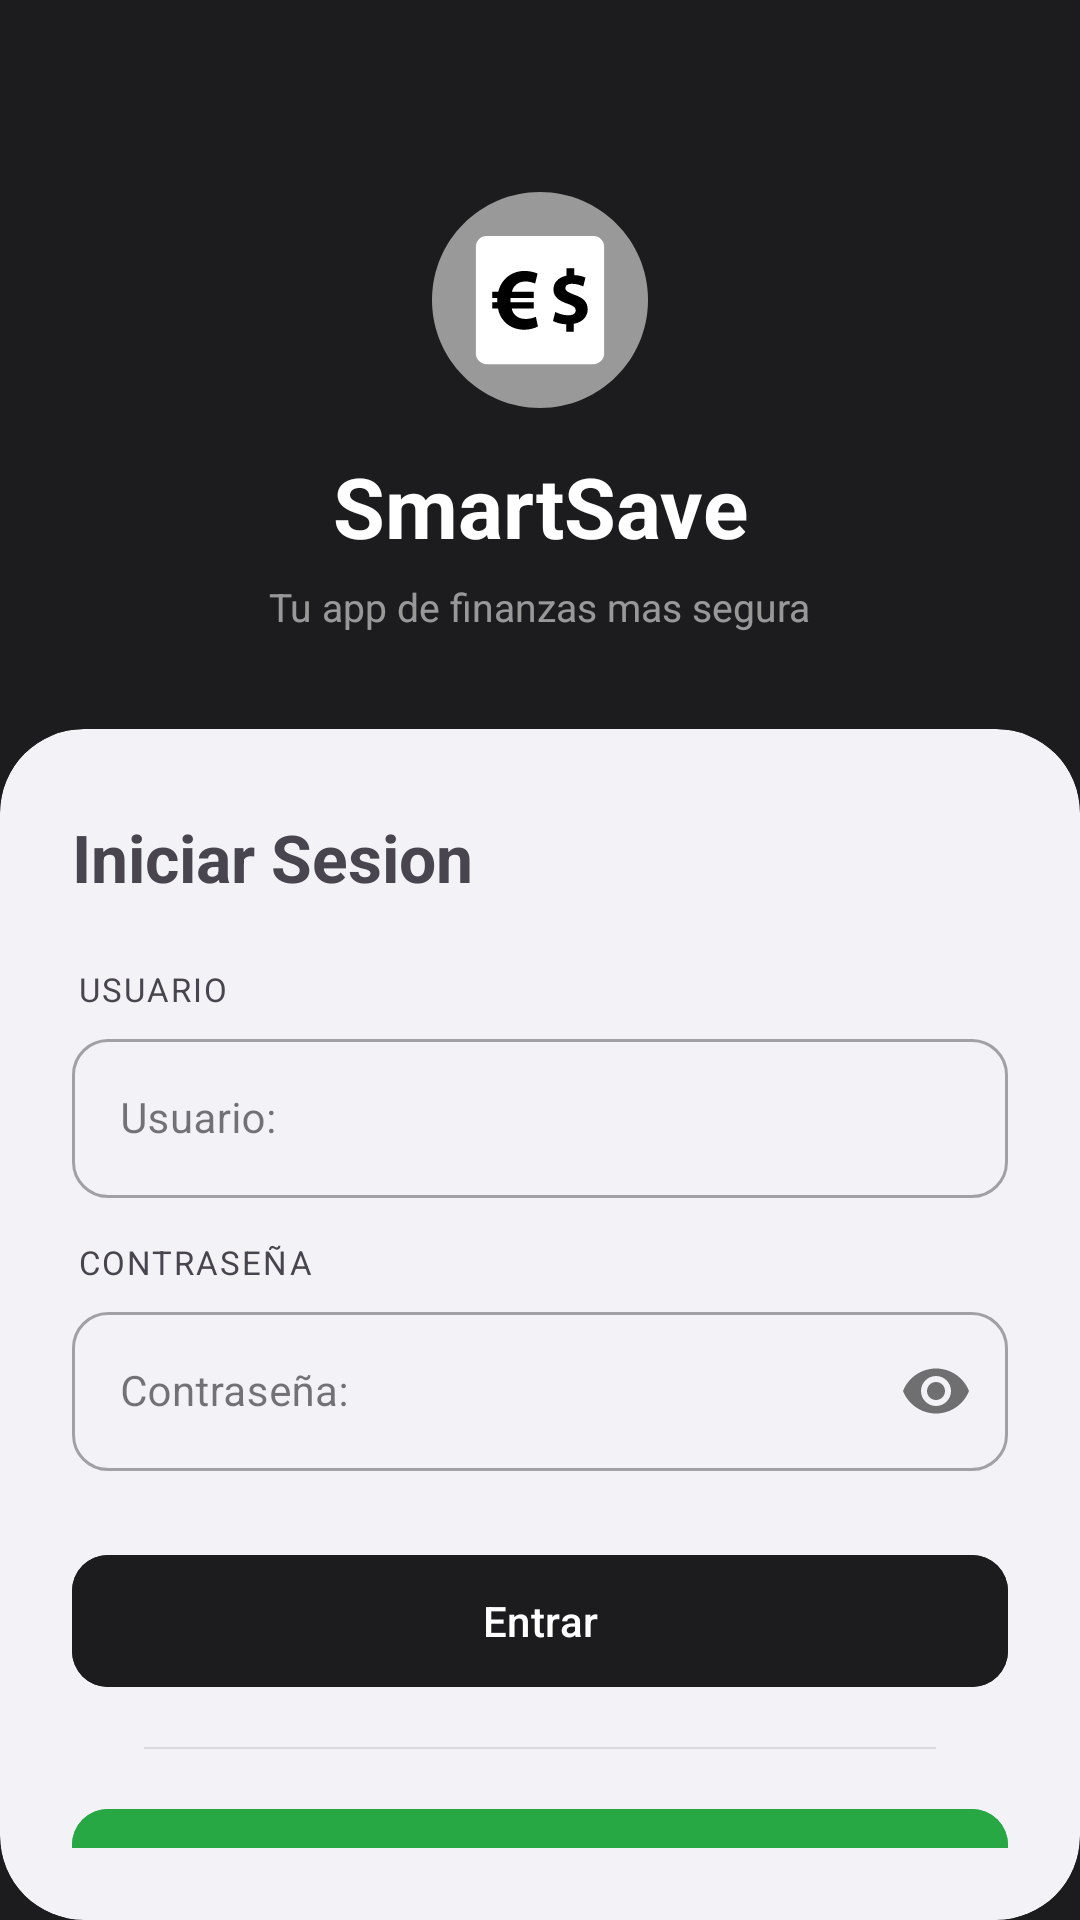

Write the Android layout XML for this screen, with the resource values it uses.
<!-- AndroidManifest.xml: application theme Theme.SmartSave -->
<!-- res/layout/activity_login.xml -->
<?xml version="1.0" encoding="utf-8"?>
<androidx.constraintlayout.widget.ConstraintLayout
    xmlns:android="http://schemas.android.com/apk/res/android"
    xmlns:app="http://schemas.android.com/apk/res-auto"
    xmlns:tools="http://schemas.android.com/tools"
    android:id="@+id/main"
    android:layout_width="match_parent"
    android:layout_height="match_parent"
    android:background="@color/bg_dark"
    tools:context=".LoginActivity">

    
    <ImageView
        android:id="@+id/icono"
        android:layout_width="72dp"
        android:layout_height="72dp"
        android:src="@drawable/icono_iv"
        android:layout_marginTop="64dp"
        app:layout_constraintStart_toStartOf="parent"
        app:layout_constraintEnd_toEndOf="parent"
        app:layout_constraintTop_toTopOf="parent" />

    <TextView
        android:id="@+id/titulo"
        android:layout_width="wrap_content"
        android:layout_height="wrap_content"
        android:text="@string/titulo_login"
        android:textSize="28sp"
        android:textStyle="bold"
        android:textColor="@color/white"
        android:layout_marginTop="14dp"
        app:layout_constraintStart_toStartOf="parent"
        app:layout_constraintEnd_toEndOf="parent"
        app:layout_constraintTop_toBottomOf="@id/icono" />

    <TextView
        android:id="@+id/subtitulo"
        android:layout_width="wrap_content"
        android:layout_height="wrap_content"
        android:text="@string/subtitulo_login"
        android:textSize="13sp"
        android:textColor="@color/white"
        android:alpha="0.55"
        android:layout_marginTop="6dp"
        app:layout_constraintStart_toStartOf="parent"
        app:layout_constraintEnd_toEndOf="parent"
        app:layout_constraintTop_toBottomOf="@id/titulo" />

    
    <androidx.cardview.widget.CardView
        android:layout_width="match_parent"
        android:layout_height="0dp"
        app:cardCornerRadius="28dp"
        app:cardElevation="0dp"
        app:cardBackgroundColor="@color/surface_card"
        app:layout_constraintTop_toBottomOf="@id/subtitulo"
        app:layout_constraintBottom_toBottomOf="parent"
        app:layout_constraintStart_toStartOf="parent"
        android:layout_marginTop="32dp">

        <LinearLayout
            android:layout_width="match_parent"
            android:layout_height="wrap_content"
            android:orientation="vertical"
            android:paddingStart="24dp"
            android:paddingEnd="24dp"
            android:paddingTop="28dp"
            android:paddingBottom="24dp">

            
            <TextView
                android:id="@+id/tituloCard"
                android:layout_width="wrap_content"
                android:layout_height="wrap_content"
                android:text="@string/tituloCard"
                android:textSize="22sp"
                android:textStyle="bold"
                android:layout_marginBottom="6dp" />

            
            <TextView
                android:layout_width="wrap_content"
                android:layout_height="wrap_content"
                android:text="USUARIO"
                android:textSize="11sp"
                android:letterSpacing="0.06"
                android:layout_marginStart="2dp"
                android:layout_marginTop="16dp"
                android:layout_marginBottom="4dp" />

            <com.google.android.material.textfield.TextInputLayout
                android:id="@+id/tilusuario"
                style="@style/Widget.MaterialComponents.TextInputLayout.OutlinedBox"
                android:layout_width="match_parent"
                android:layout_height="wrap_content"
                app:boxCornerRadiusTopStart="12dp"
                app:boxCornerRadiusTopEnd="12dp"
                app:boxCornerRadiusBottomStart="12dp"
                app:boxCornerRadiusBottomEnd="12dp">

                <com.google.android.material.textfield.TextInputEditText
                    android:id="@+id/usuario"
                    android:layout_width="match_parent"
                    android:layout_height="wrap_content"
                    android:hint="@string/usuario"
                    android:textSize="14sp"
                    android:textColor="@color/black"/>

            </com.google.android.material.textfield.TextInputLayout>

            
            <TextView
                android:layout_width="wrap_content"
                android:layout_height="wrap_content"
                android:text="@string/contrase_a"
                android:textSize="11sp"
                android:letterSpacing="0.06"
                android:layout_marginStart="2dp"
                android:layout_marginTop="14dp"
                android:layout_marginBottom="4dp" />

            <com.google.android.material.textfield.TextInputLayout
                android:id="@+id/tilcontraseña"
                style="@style/Widget.MaterialComponents.TextInputLayout.OutlinedBox"
                android:layout_width="match_parent"
                android:layout_height="wrap_content"
                app:passwordToggleEnabled="true"
                app:passwordToggleDrawable="@drawable/pass_visible"
                app:boxCornerRadiusTopStart="12dp"
                app:boxCornerRadiusTopEnd="12dp"
                app:boxCornerRadiusBottomStart="12dp"
                app:boxCornerRadiusBottomEnd="12dp">

                <com.google.android.material.textfield.TextInputEditText
                    android:id="@+id/password"
                    android:layout_width="match_parent"
                    android:layout_height="wrap_content"
                    android:hint="@string/contraseña"
                    android:inputType="textPassword"
                    android:textSize="14sp"
                    android:textColor="@color/black"/>

            </com.google.android.material.textfield.TextInputLayout>

            
            <com.google.android.material.button.MaterialButton
                android:id="@+id/button"
                android:layout_width="match_parent"
                android:layout_height="52dp"
                android:text="@string/text_botom"
                android:backgroundTint="@color/bg_dark"
                android:textSize="14sp"
                android:textColor="@color/white"
                android:layout_marginTop="24dp"
                app:cornerRadius="12dp" />

            
            <View
                android:layout_width="match_parent"
                android:layout_height="0.5dp"
                android:layout_marginTop="16dp"
                android:layout_marginBottom="16dp"
                android:layout_marginStart="24dp"
                android:layout_marginEnd="24dp"
                android:background="@color/divider" />

            
            <com.google.android.material.button.MaterialButton
                android:id="@+id/registro"
                android:layout_width="match_parent"
                android:layout_height="52dp"
                android:text="@string/text_registro"
                android:backgroundTint="@color/success"
                android:textSize="14sp"
                android:textColor="@color/white"
                app:cornerRadius="12dp" />

        </LinearLayout>

    </androidx.cardview.widget.CardView>

</androidx.constraintlayout.widget.ConstraintLayout>
<!-- resources referenced by this layout -->
<resources>
  <color name="bg_dark">#1C1C1E</color>
  <color name="black">#FF000000</color>
  <color name="divider">#1A000000</color>
  <color name="success">#28A745</color>
  <color name="surface_card">#F2F2F7</color>
  <color name="white">#FFFFFFFF</color>
  <!-- drawable icono_iv (drawable) -->
  <vector xmlns:android="http://schemas.android.com/apk/res/android"
      android:width="800dp"
      android:height="800dp"
      android:viewportWidth="512"
      android:viewportHeight="512">
    <path
        android:pathData="M256,0C114.62,0 0,114.62 0,256s114.62,256 256,256s256,-114.62 256,-256S397.38,0 256,0z"
        android:fillColor="#999999"/>
    <path
        android:pathData="M382.66,408H129.34C115.4,408 104,396.6 104,382.66V129.34C104,115.4 115.4,104 129.34,104h253.33C396.6,104 408,115.4 408,129.34v253.33C408,396.6 396.6,408 382.66,408z"
        android:fillColor="#FFFFFF"/>
    <path
        android:fillColor="#FF000000"
        android:pathData="M318.11,331.17v-17.5c-12.35,-0.55 -24.33,-3.87 -31.34,-7.93l5.54,-21.57c7.74,4.23 18.61,8.1 30.6,8.1c10.5,0 17.7,-4.06 17.7,-11.42c0,-7.01 -5.9,-11.44 -19.54,-16.05c-19.72,-6.63 -33.18,-15.85 -33.18,-33.73c0,-16.22 11.44,-28.94 31.16,-32.81v-17.5h18.06v16.22c12.35,0.55 20.66,3.12 26.73,6.08l-5.34,20.83c-4.78,-2.02 -13.27,-6.27 -26.55,-6.27c-11.98,0 -15.85,5.16 -15.85,10.33c0,6.08 6.46,9.95 22.12,15.85c21.93,7.74 30.78,17.87 30.78,34.47c0,16.41 -11.62,30.41 -32.81,34.1v18.78H318.11z"/>
    <path
        android:fillColor="#FF000000"
        android:pathData="M251.09,318.66c-7.06,3.94 -19.09,7.88 -32.36,7.88c-20.34,0 -38.99,-8.3 -50.62,-23.65c-5.61,-7.06 -9.75,-15.97 -11.62,-26.97h-13.49v-14.74h11.41c0,-1.03 0,-2.28 0,-3.53c0,-2.07 0.22,-4.14 0.22,-6.22h-11.62v-14.72h13.9c2.7,-11.21 7.68,-20.74 14.31,-28.42c11.83,-13.28 28.42,-21.15 47.92,-21.15c12.66,0 23.65,2.9 31.11,6.22l-5.81,23.65c-5.38,-2.28 -13.89,-4.98 -23.02,-4.98c-9.94,0 -19.09,3.33 -25.5,11.21c-2.9,3.31 -5.18,8.09 -6.65,13.49h51.66v14.72H186.16c-0.2,2.08 -0.2,4.37 -0.2,6.43c0,1.25 0,2.07 0,3.31h54.98v14.74h-52.07c1.45,6.22 3.73,10.99 6.84,14.52c6.63,7.46 16.39,10.57 26.77,10.57c9.54,0 19.29,-3.1 23.65,-5.38L251.09,318.66z"/>
  </vector>
  <string name="contrase_a">CONTRASEÑA</string>
  <string name="subtitulo_login">Tu app de finanzas mas segura</string>
  <string name="text_botom">Entrar</string>
  <string name="text_registro">Registrarse</string>
  <string name="tituloCard">Iniciar Sesion</string>
  <string name="titulo_login">SmartSave</string>
  <string name="usuario">Usuario: </string>
  <style name="Theme.SmartSave" parent="Base.Theme.SmartSave" />
  <style name="Base.Theme.SmartSave" parent="Theme.Material3.DayNight.NoActionBar">
          <item name="android:windowSplashScreenBackground" />
          <item name="android:windowSplashScreenBrandingImage">@drawable/icono_iv</item>
      </style>
</resources>
